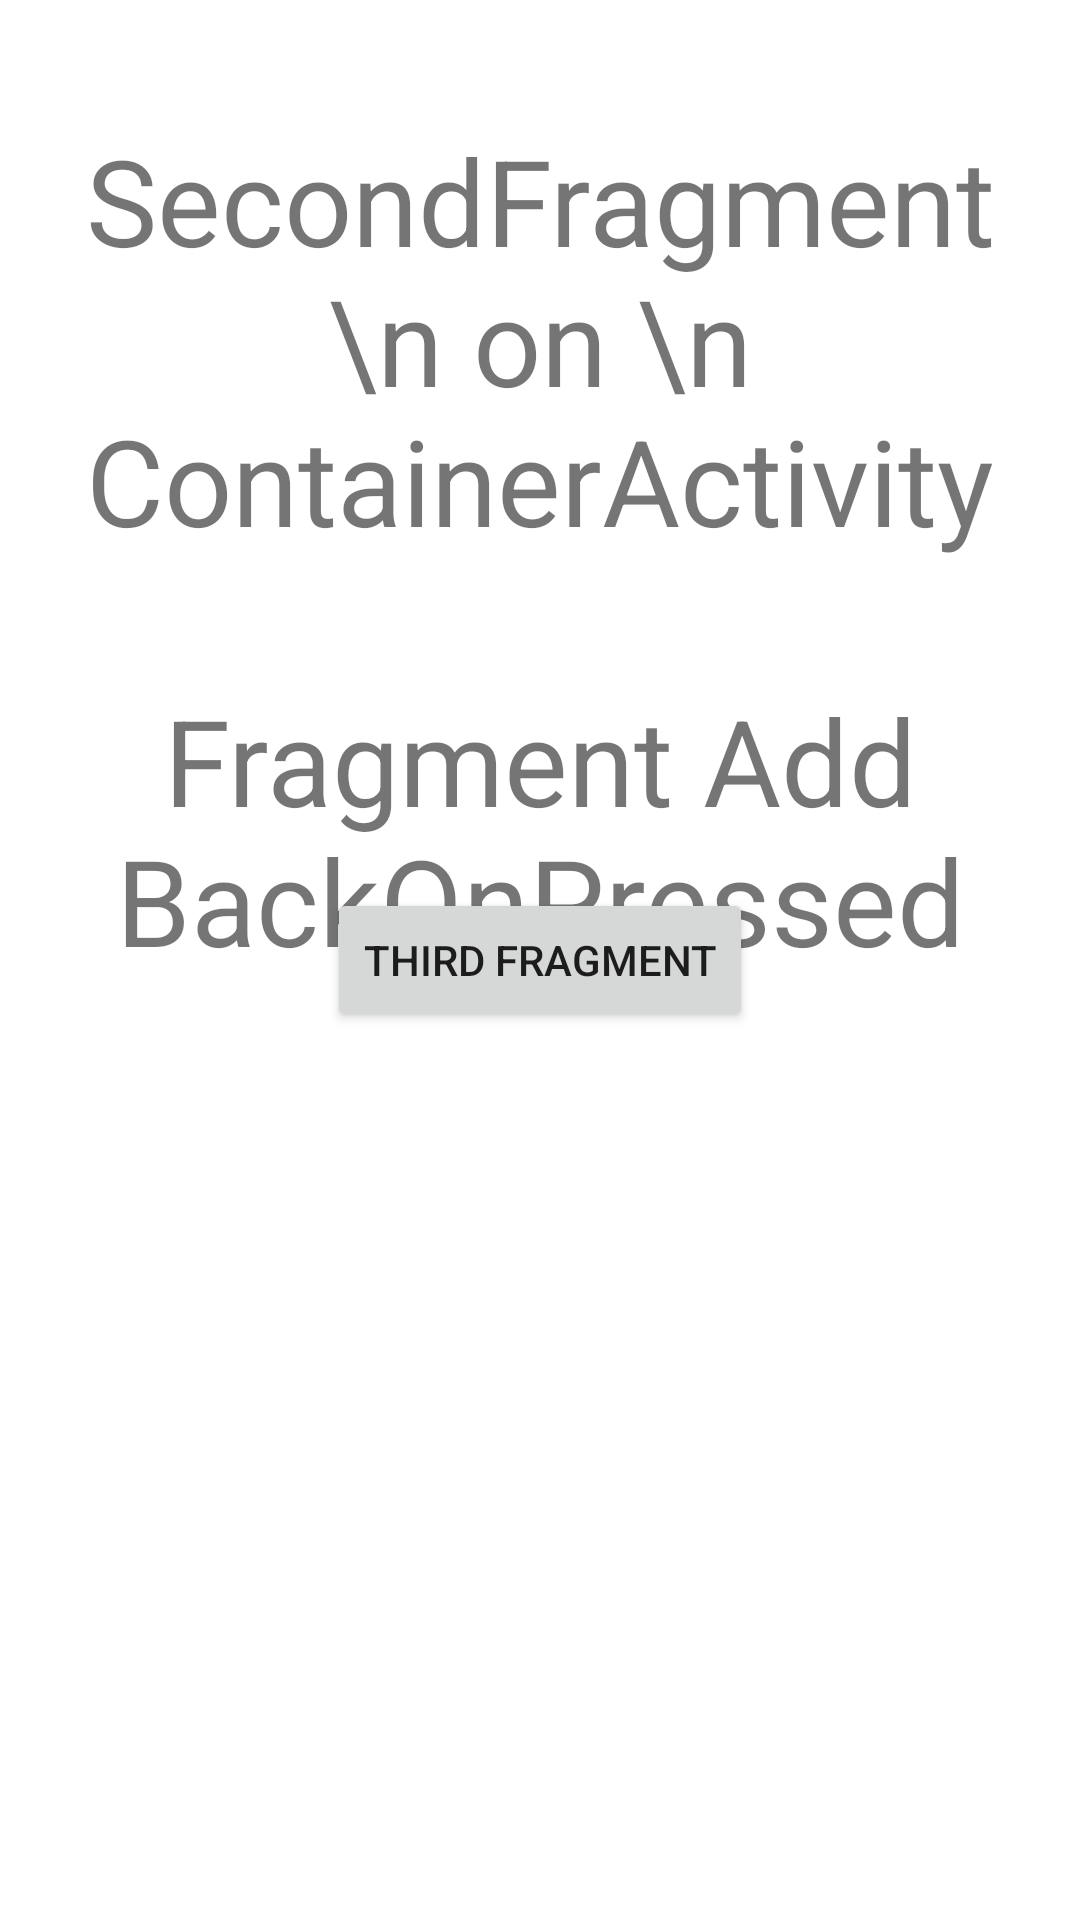

Here is an Android app screen rendered from its layout file. Give the layout XML and the strings, colors and styles it references.
<!-- AndroidManifest.xml: activity theme Theme.AppCompat.Light.NoActionBar -->
<!-- res/layout/fragment_second.xml -->
<?xml version="1.0" encoding="utf-8"?>
<androidx.constraintlayout.widget.ConstraintLayout xmlns:android="http://schemas.android.com/apk/res/android"
    android:layout_width="match_parent"
    android:layout_height="match_parent"
    android:id="@+id/root"
    android:background="@color/white"
    xmlns:app="http://schemas.android.com/apk/res-auto">

    <TextView
        android:id="@+id/text"
        android:layout_width="wrap_content"
        android:layout_height="wrap_content"
        android:text="SecondFragment \n on \n ContainerActivity"
        android:textSize="40sp"
        android:textAlignment="center"
        android:layout_marginTop="40dp"
        app:layout_constraintTop_toTopOf="parent"
        app:layout_constraintStart_toStartOf="parent"
        app:layout_constraintEnd_toEndOf="parent"
        />

    <TextView
        android:id="@+id/text2"
        android:layout_width="wrap_content"
        android:layout_height="wrap_content"
        android:layout_marginTop="40dp"
        android:text="Fragment Add BackOnPressed"
        android:textSize="40sp"
        android:textAlignment="center"
        app:layout_constraintEnd_toEndOf="parent"
        app:layout_constraintStart_toStartOf="parent"
        app:layout_constraintTop_toBottomOf="@+id/text" />

    <Button
        android:id="@+id/button"
        android:layout_width="wrap_content"
        android:layout_height="wrap_content"
        android:text="third fragment"
        app:layout_constraintTop_toTopOf="parent"
        app:layout_constraintStart_toStartOf="parent"
        app:layout_constraintEnd_toEndOf="parent"
        app:layout_constraintBottom_toBottomOf="parent"
        />

</androidx.constraintlayout.widget.ConstraintLayout>
<!-- resources referenced by this layout -->
<resources>

  <!-- not gathered from this repository: default colours our renderer supplied (Android Studio template values) -->
  <color name="white">#FFFFFFFF</color>
</resources>
